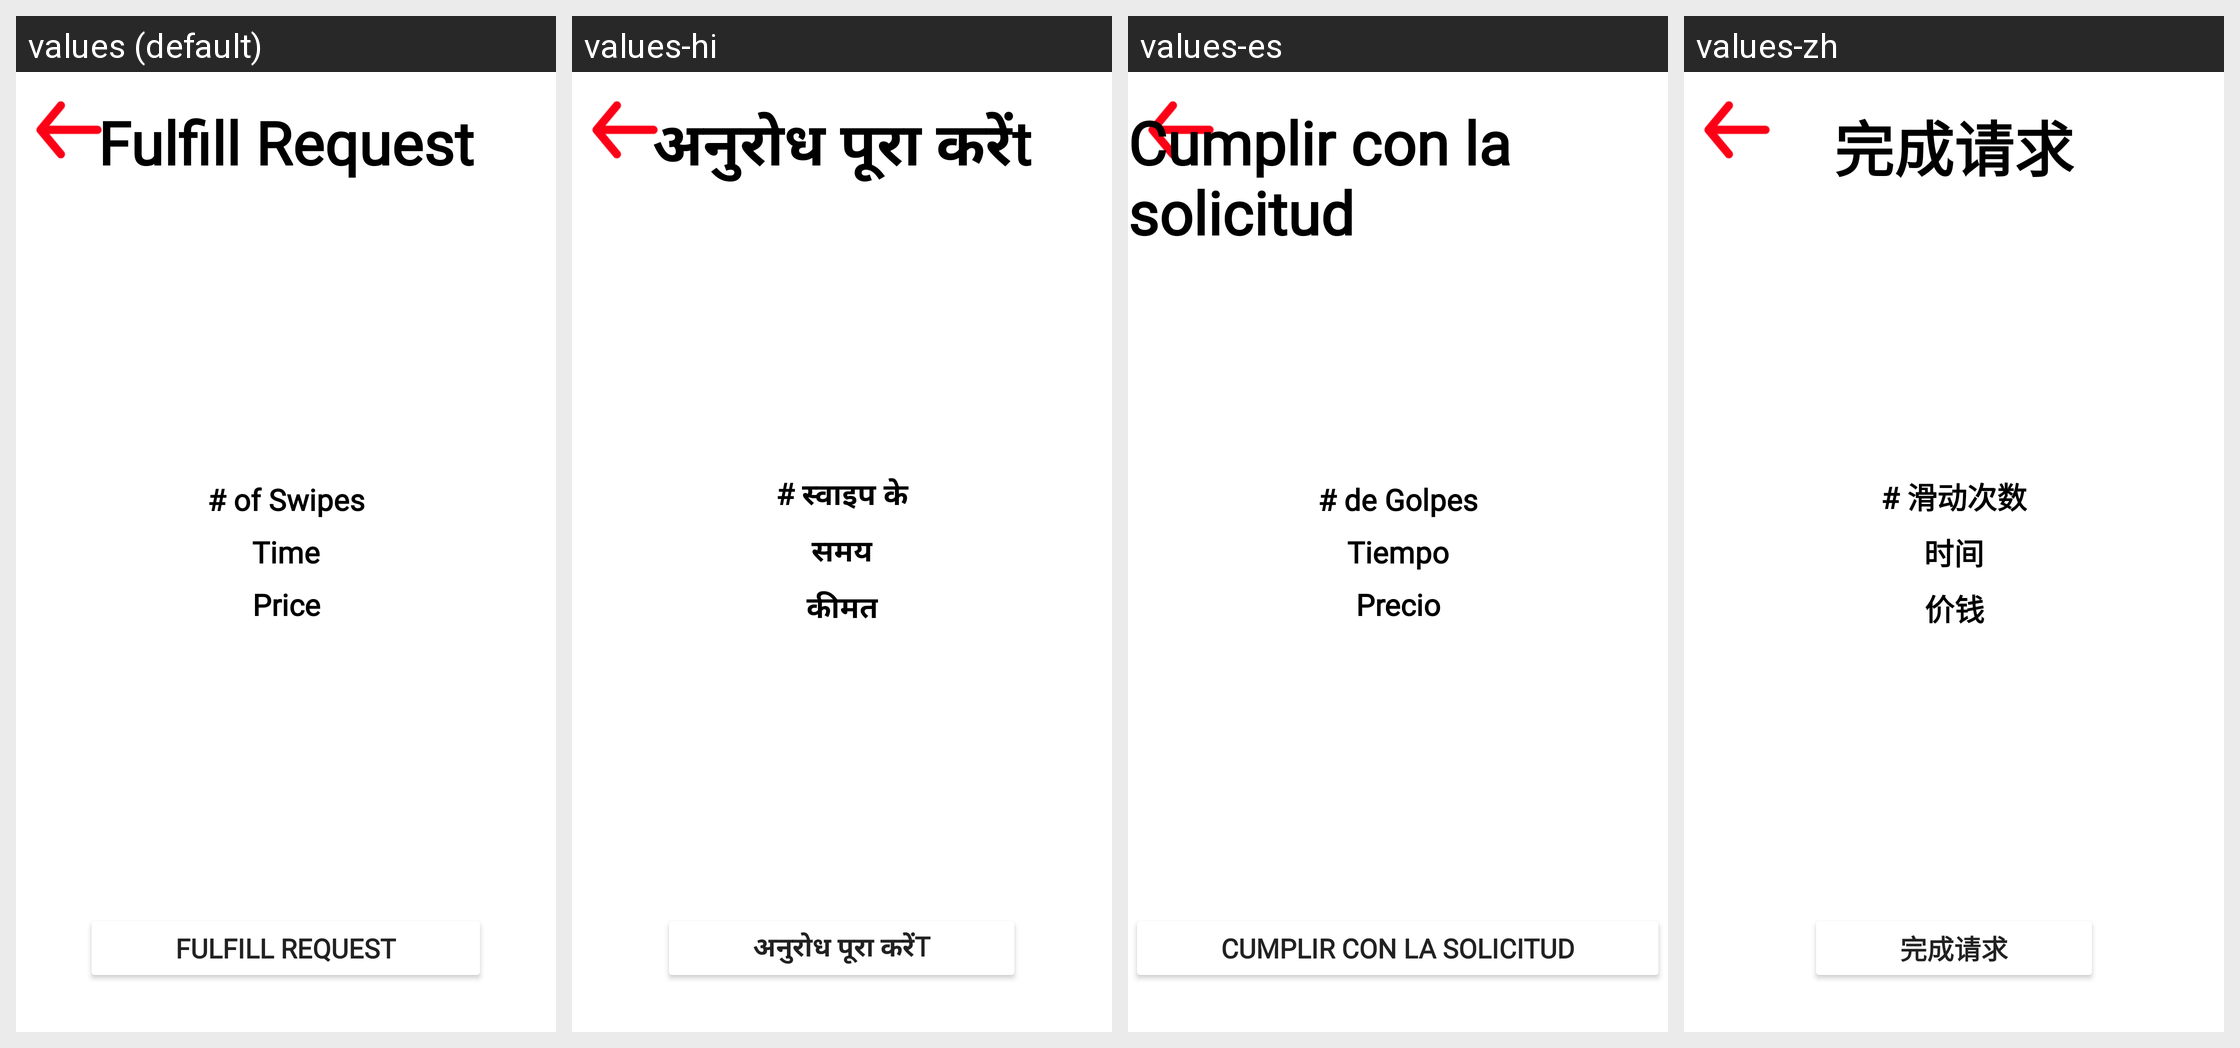

The same Android screen rendered under several of its app's locales, left to right. List the strings drawn on it with the default value and each locale's translation.
Android screen res/layout/fragment_fulfill_request_page.xml rendered under 4 locales, left to right: values (default), values-hi, values-es, values-zh. Device: Nexus 5 (rendered at 1080×1920; each locale shown at half size, 540×960, under a caption strip naming it); theme Theme.DakaDining.
Strings drawn on this screen, with the default value and each locale's value (text and hints the layout hard-codes, and strings that could not be matched under every locale, appear in the picture but are not listed):

fulfill_request
  values: Fulfill Request
  values-hi: अनुरोध पूरा करेंt
  values-es: Cumplir con la solicitud
  values-zh: 完成请求

txtNumSwipes
  values: # of Swipes
  values-hi: # स्वाइप के
  values-es: # de Golpes
  values-zh: # 滑动次数

txtTime
  values: Time
  values-hi: समय
  values-es: Tiempo
  values-zh: 时间

txtPrice
  values: Price
  values-hi: कीमत
  values-es: Precio
  values-zh: 价钱
